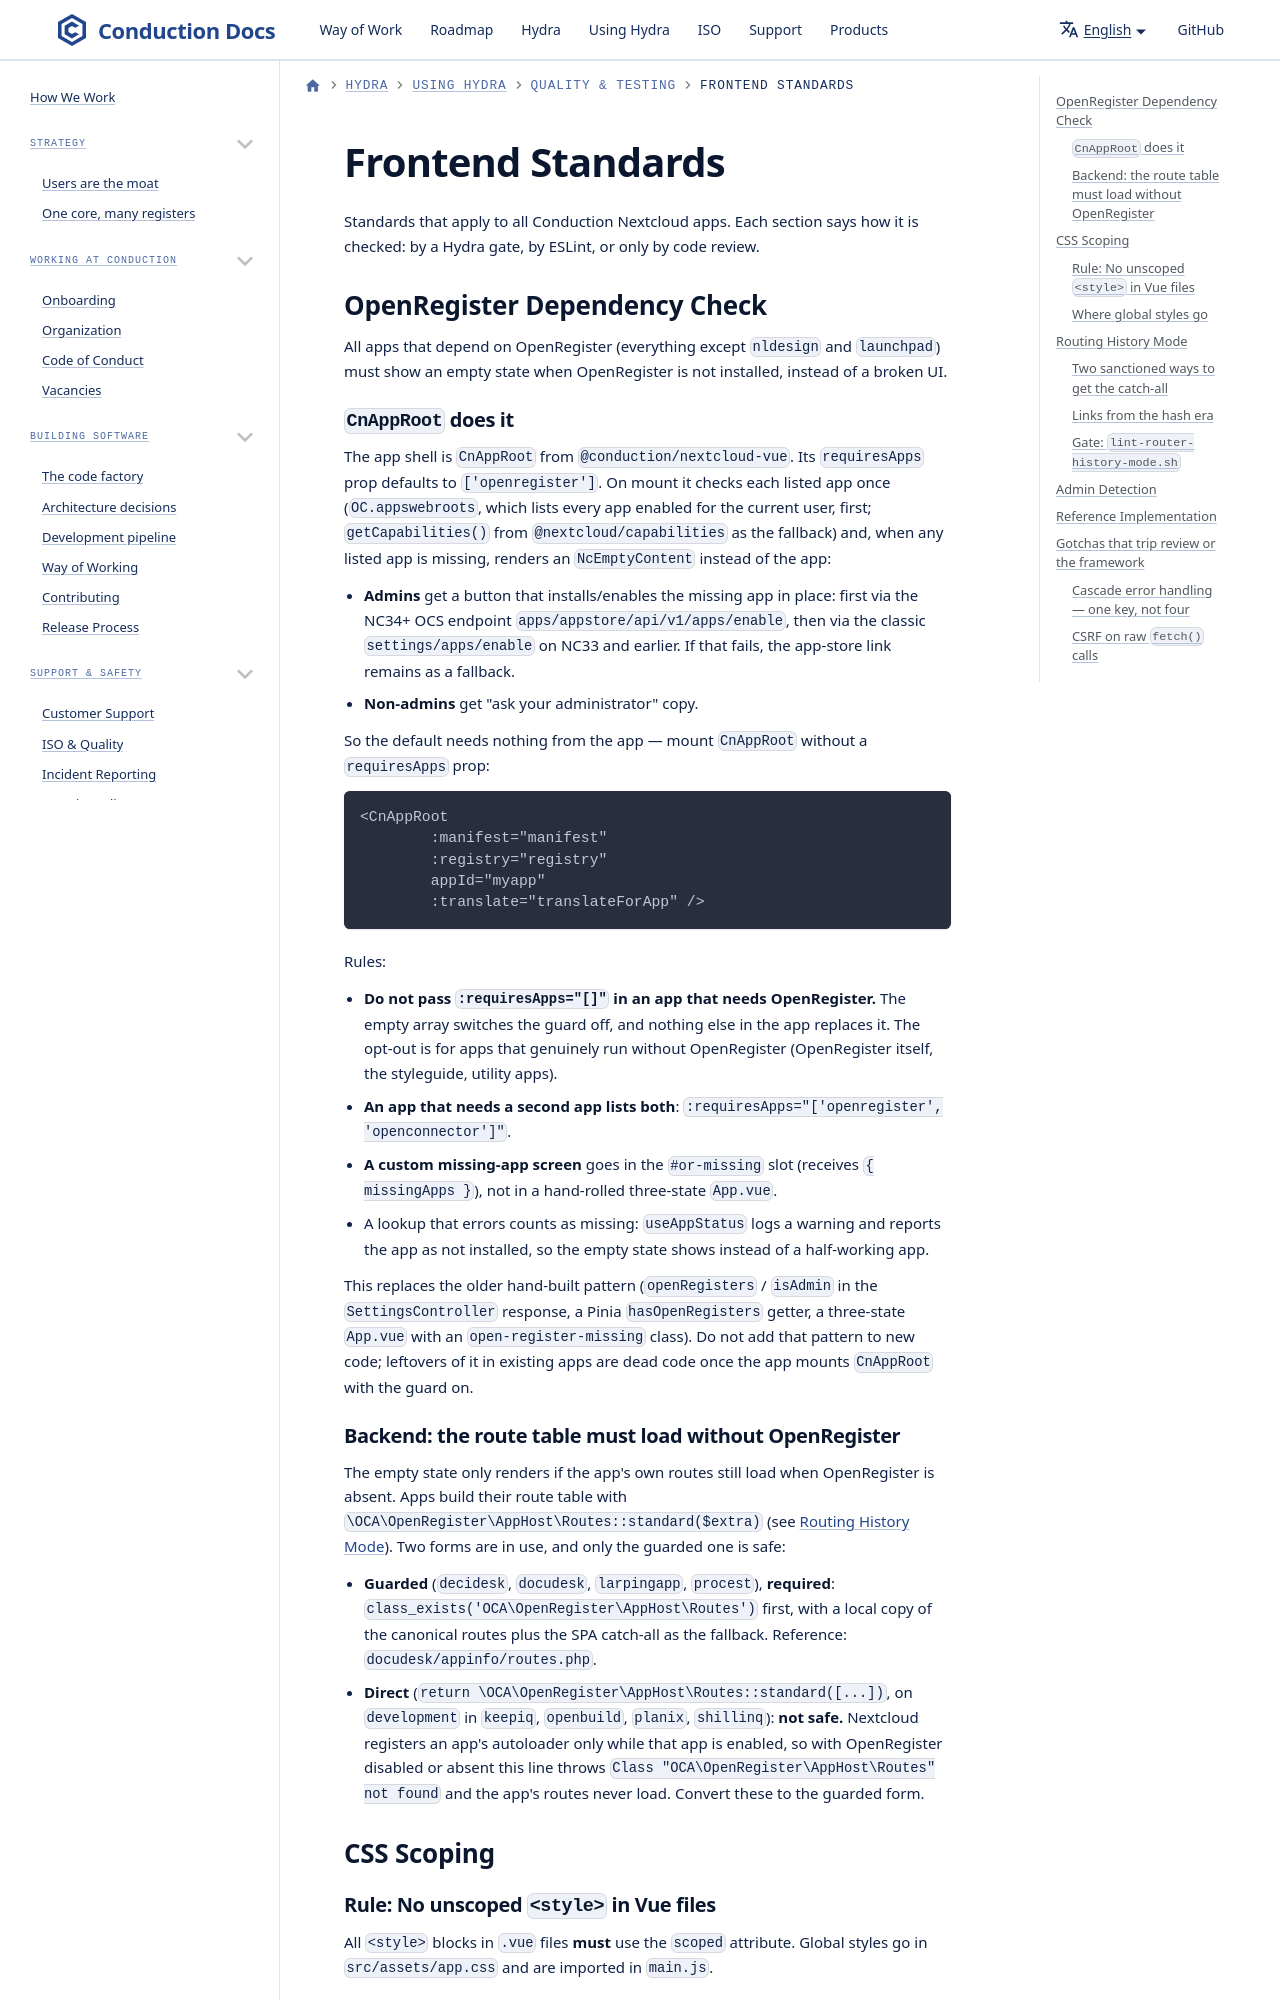

repository: ConductionNL/.github · page: claude/frontend-standards/index.html · generator: docusaurus

# Frontend Standards

Standards that apply to all Conduction Nextcloud apps. Each section says how it is checked: by a Hydra gate, by ESLint, or only by code review.

## OpenRegister Dependency Check

All apps that depend on OpenRegister (everything except `nldesign` and `launchpad`) must show an empty state when OpenRegister is not installed, instead of a broken UI.
